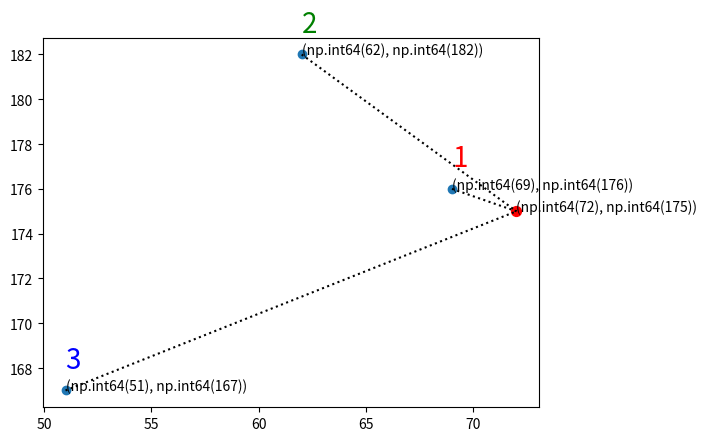

Here is the Python script that generated this plot:
import numpy as np
import matplotlib.pyplot as plt

#x = np.array([51, 62, 69, 64, 65, 52, 58, 57, 55])
#y = np.array([167, 182, 176, 173, 172, 174, 169, 173, 170])

x = np.array([51, 62, 69])
y = np.array([167, 182, 176])

demo = np.array([72,175])

plt.scatter(x,y)
plt.scatter(demo[0],demo[1],c='r',s=50)
plt.text(demo[0],demo[1],(demo[0],demo[1]))

for i in range(len(x)):
	plt.text(x[i],y[i],(x[i],y[i]))

res =[]
for i in range(len(x)):
	dist = np.sqrt(np.sum(np.square((x[i],y[i])-demo)))
	plt.plot((x[i],demo[0]),(y[i],demo[1]),c='k',linestyle=':')
	res.append(dist)
print(res)

from scipy.stats import rankdata

order = rankdata(res,method='ordinal')
print(order)

color = ['','r','g','b']
for i,j in enumerate(order):
	
	print(i)
	plt.text(x[i],y[i]+1,j,fontsize=20,c=color[j])


plt.show()
